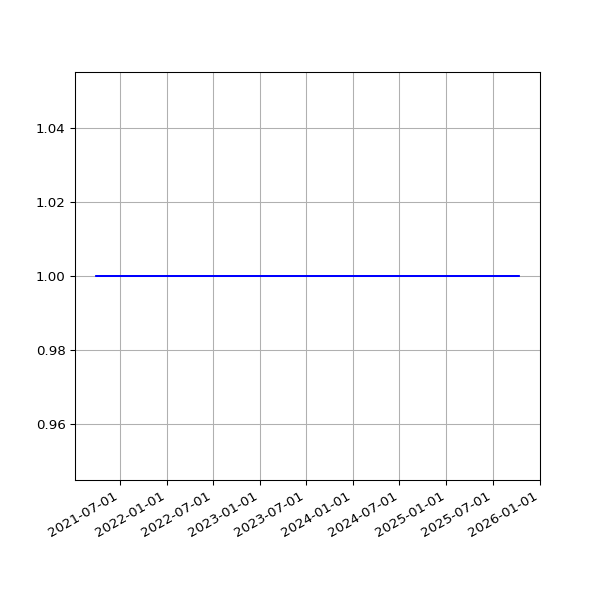

Source data for this figure (header and first rows):
date, value
2021-03-31 04:27:02 +0000, 1
2021-03-31 19:14:43 +0100, 1
2021-04-01 04:26:18 +0000, 1
2021-04-01 19:18:43 +0100, 1
2021-04-02 04:19:42 +0000, 1
2021-04-02 19:19:31 +0100, 1
2021-04-03 04:25:15 +0000, 1
2021-04-03 19:16:57 +0100, 1
2021-04-04 04:23:57 +0000, 1
2021-04-04 19:18:56 +0100, 1
2021-04-05 04:27:10 +0000, 1
2021-04-05 19:16:58 +0100, 1
2021-04-06 04:27:21 +0000, 1
2021-04-06 19:19:56 +0100, 1
2021-04-07 04:22:53 +0000, 1
2021-04-07 19:21:11 +0100, 1
2021-04-08 04:26:46 +0000, 1
2021-04-08 19:19:58 +0100, 1
2021-04-09 04:21:46 +0000, 1
2021-04-09 19:22:47 +0100, 1
2021-04-10 04:30:24 +0000, 1
2021-04-10 19:14:28 +0100, 1
2021-04-11 04:20:28 +0000, 1
2021-04-11 19:19:57 +0100, 1
2021-04-12 04:21:30 +0000, 1
2021-04-12 19:19:59 +0100, 1
2021-04-13 04:20:39 +0000, 1
2021-04-13 19:18:25 +0100, 1
2021-04-14 04:19:31 +0000, 1
2021-04-14 19:20:18 +0100, 1
2021-04-15 04:20:39 +0000, 1
2021-04-15 19:20:45 +0100, 1
2021-04-16 04:24:00 +0000, 1
2021-04-16 19:19:28 +0100, 1
2021-04-17 04:26:46 +0000, 1
2021-04-18 19:23:14 +0100, 1
2021-04-19 04:19:13 +0000, 1
2021-04-19 19:17:49 +0100, 1
2021-04-20 04:19:51 +0000, 1
2021-04-20 19:18:55 +0100, 1
2021-04-21 04:22:04 +0000, 1
2021-04-21 14:52:12 +0100, 1
2021-04-22 04:22:58 +0000, 1
2021-04-22 19:18:30 +0100, 1
2021-04-23 04:23:31 +0000, 1
2021-04-23 19:21:13 +0100, 1
2021-04-24 04:31:20 +0000, 1
2021-04-24 19:16:13 +0100, 1
2021-04-25 05:11:49 +0000, 1
2021-04-25 20:10:41 +0100, 1
2021-04-26 05:10:30 +0000, 1
2021-04-26 20:11:24 +0100, 1
2021-04-27 04:17:44 +0000, 1
2021-04-27 19:18:24 +0100, 1
2021-04-28 04:20:24 +0000, 1
2021-04-28 19:20:37 +0100, 1
2021-04-29 04:23:27 +0000, 1
2021-04-29 19:20:06 +0100, 1
2021-04-30 04:29:29 +0000, 1
2021-04-30 19:18:44 +0100, 1
... 1,159 more rows
